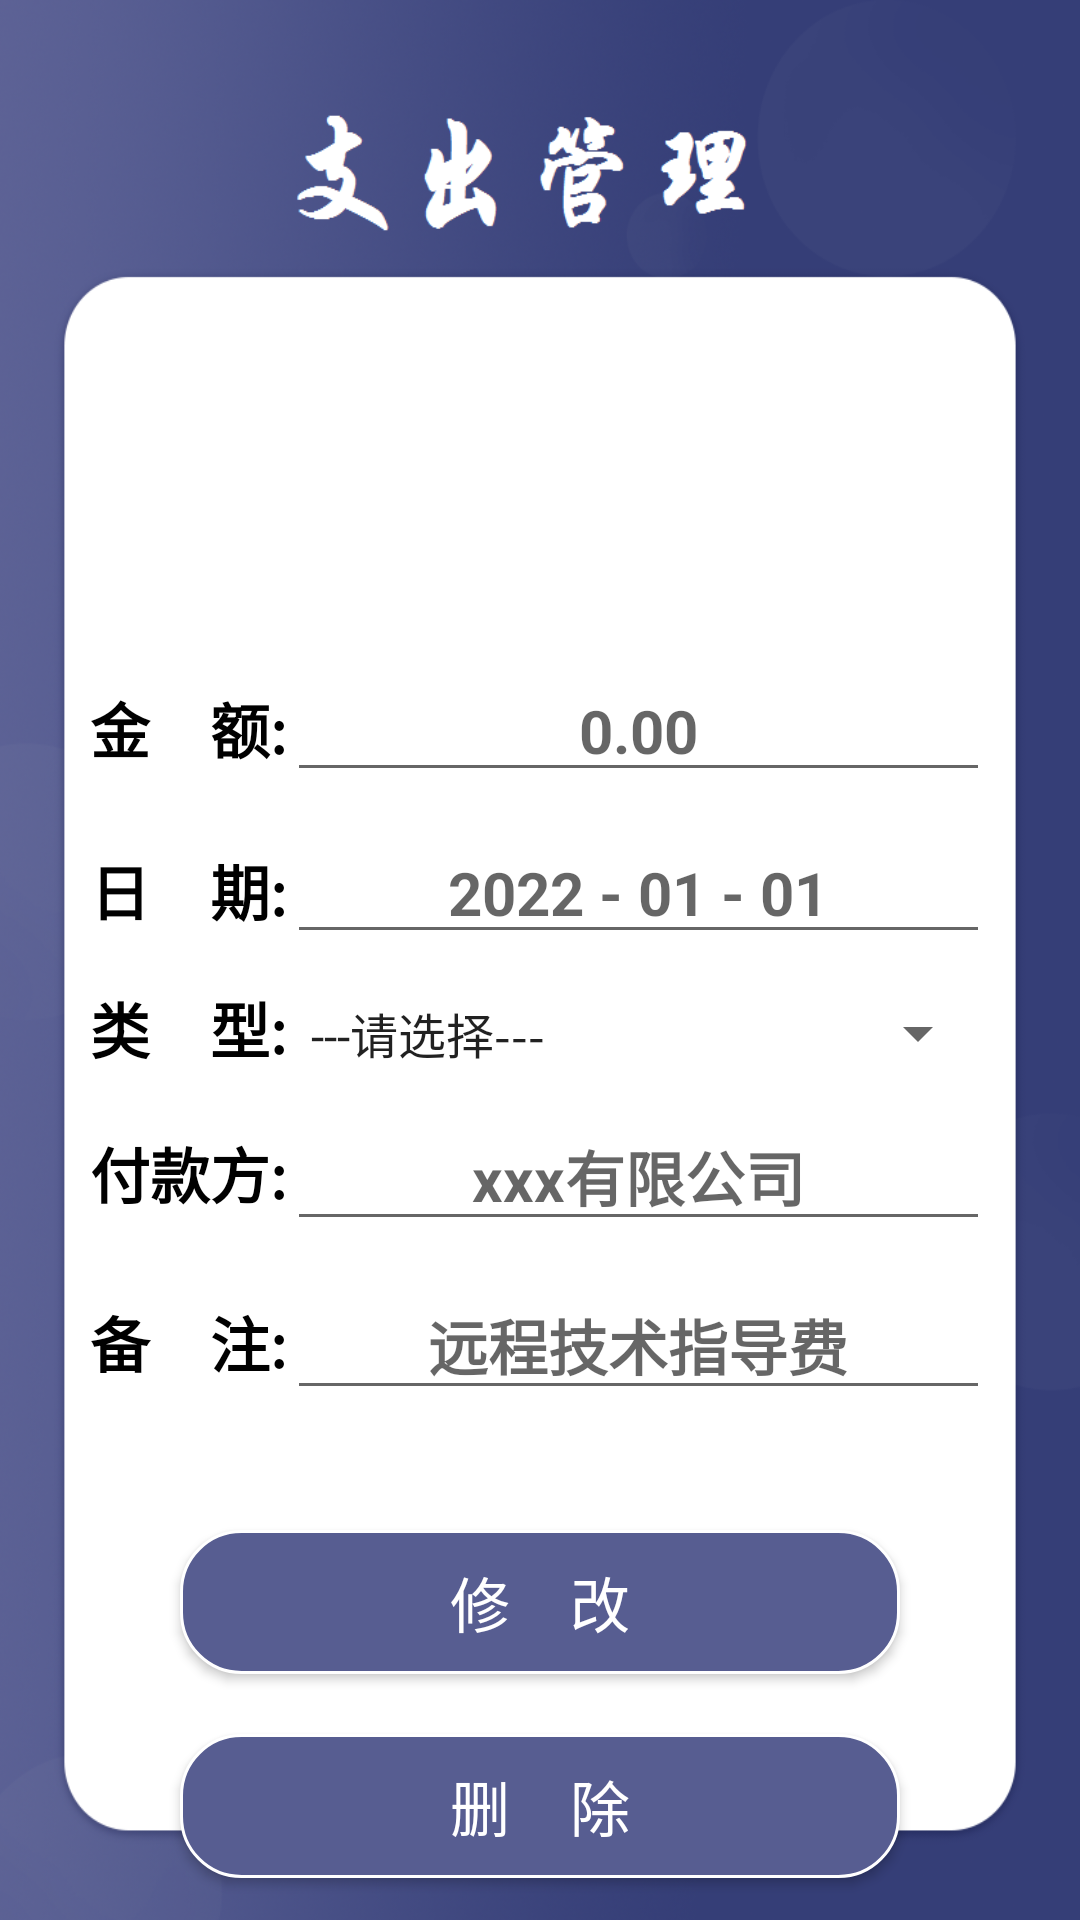

Layout XML and referenced resources for this Android screen:
<!-- AndroidManifest.xml: application theme Theme.Financial -->
<!-- res/layout/activity_out_manage.xml -->
<?xml version="1.0" encoding="utf-8"?>
<LinearLayout xmlns:android="http://schemas.android.com/apk/res/android"
    xmlns:app="http://schemas.android.com/apk/res-auto"
    xmlns:tools="http://schemas.android.com/tools"
    android:layout_width="match_parent"
    android:layout_height="match_parent"
    android:orientation="vertical"
    android:background="@drawable/outmanagebg"
    tools:context=".other.OutManageActivity">

    <LinearLayout
        android:layout_width="match_parent"
        android:layout_height="wrap_content"
        android:orientation="horizontal"
        android:layout_marginTop="220dp"
        android:layout_marginLeft="30dp"
        android:layout_marginRight="30dp">

        <TextView
            android:layout_width="wrap_content"
            android:layout_height="wrap_content"
            android:text="金    额:"
            android:textColor="#000000"
            android:textSize="20sp"
            android:textStyle="bold"/>
        <EditText
            android:id="@+id/et_money_outmag"
            android:layout_width="match_parent"
            android:layout_height="wrap_content"
            android:hint="0.00"
            android:textSize="20sp"
            android:textStyle="bold"
            android:gravity="center"/>
    </LinearLayout>

    <LinearLayout
        android:layout_width="match_parent"
        android:layout_height="wrap_content"
        android:orientation="horizontal"
        android:layout_marginTop="10dp"
        android:layout_marginLeft="30dp"
        android:layout_marginRight="30dp">

        <TextView
            android:layout_width="wrap_content"
            android:layout_height="wrap_content"
            android:text="日    期:"
            android:textColor="#000000"
            android:textSize="20sp"
            android:textStyle="bold"/>
        <EditText
            android:id="@+id/et_time_outmag"
            android:layout_width="match_parent"
            android:layout_height="wrap_content"
            android:hint="2022 - 01 - 01"
            android:textSize="20sp"
            android:textStyle="bold"
            android:gravity="center"/>
    </LinearLayout>

    <LinearLayout
        android:layout_width="match_parent"
        android:layout_height="wrap_content"
        android:orientation="horizontal"
        android:layout_marginTop="10dp"
        android:layout_marginLeft="30dp"
        android:layout_marginRight="30dp">

        <TextView
            android:layout_width="wrap_content"
            android:layout_height="wrap_content"
            android:text="类    型:"
            android:textColor="#000000"
            android:textSize="20sp"
            android:textStyle="bold"/>

        <Spinner
            android:id="@+id/sp_type_outmag"
            android:layout_width="match_parent"
            android:layout_height="wrap_content"
            android:entries="@array/paytype" />
    </LinearLayout>


    <LinearLayout
        android:layout_width="match_parent"
        android:layout_height="wrap_content"
        android:orientation="horizontal"
        android:layout_marginTop="10dp"
        android:layout_marginLeft="30dp"
        android:layout_marginRight="30dp">

        <TextView
            android:layout_width="wrap_content"
            android:layout_height="wrap_content"
            android:text="付款方:"
            android:textColor="#000000"
            android:textSize="20sp"
            android:textStyle="bold"/>
        <EditText
            android:id="@+id/et_payer_outmag"
            android:layout_width="match_parent"
            android:layout_height="wrap_content"
            android:hint="xxx有限公司"
            android:textSize="20sp"
            android:textStyle="bold"
            android:gravity="center"/>
    </LinearLayout>

    <LinearLayout
        android:layout_width="match_parent"
        android:layout_height="wrap_content"
        android:orientation="horizontal"
        android:layout_marginTop="10dp"
        android:layout_marginLeft="30dp"
        android:layout_marginRight="30dp">

        <TextView
            android:layout_width="wrap_content"
            android:layout_height="wrap_content"
            android:text="备    注:"
            android:textColor="#000000"
            android:textSize="20sp"
            android:textStyle="bold"/>
        <EditText
            android:id="@+id/et_remark_outmag"
            android:layout_width="match_parent"
            android:layout_height="wrap_content"
            android:hint="远程技术指导费"
            android:textSize="20sp"
            android:textStyle="bold"
            android:gravity="center"/>
    </LinearLayout>

    <Button
        android:id="@+id/bt_modify_outmag"
        android:layout_width="match_parent"
        android:layout_height="wrap_content"
        android:text="修    改"
        android:textSize="20sp"
        android:textColor="#ffffff"
        android:layout_marginLeft="60dp"
        android:layout_marginRight="60dp"
        android:background="@drawable/btn_style_one"
        android:layout_marginTop="40dp"/>

    <Button
        android:id="@+id/bt_delete_outmag"
        android:layout_width="match_parent"
        android:layout_height="wrap_content"
        android:text="删    除"
        android:textSize="20sp"
        android:textColor="#ffffff"
        android:layout_marginLeft="60dp"
        android:layout_marginRight="60dp"
        android:background="@drawable/btn_style_one"
        android:layout_marginTop="20dp"/>

</LinearLayout>
<!-- resources referenced by this layout -->
<resources>
  <array name="paytype">
          <item>---请选择---</item>
          <item>电影 - 娱乐</item>
          <item>美食 - 畅饮</item>
          <item>欢乐 - 购物</item>
          <item>手机 - 充值</item>
          <item>交通 - 出行</item>
          <item>教育 - 培训</item>
          <item>社交 - 礼仪</item>
          <item>生活 - 日用</item>
          <item>其他</item>
      </array>
  <!-- drawable btn_style_one (drawable-v24) -->
  <?xml version="1.0" encoding="utf-8"?>
  <shape xmlns:android="http://schemas.android.com/apk/res/android">
     <stroke android:color="#ffffff" android:width="1dp"/>
      <solid android:color="#575d91"/>
      <corners android:radius="20dp"/>
  </shape>
  <!-- drawable outmanagebg: png bitmap (drawable-v24, 224415 bytes) -->
  <style name="Theme.Financial" parent="Theme.MaterialComponents.DayNight.NoActionBar.Bridge">
          
          <item name="colorPrimary">@color/purple_500</item>
          <item name="colorPrimaryVariant">@color/purple_700</item>
          <item name="colorOnPrimary">@color/white</item>
          
          <item name="colorSecondary">@color/teal_200</item>
          <item name="colorSecondaryVariant">@color/teal_700</item>
          <item name="colorOnSecondary">@color/black</item>
          
          <item name="android:statusBarColor" tools:targetApi="l">?attr/colorPrimaryVariant</item>
          
      </style>
  <!-- not gathered from this repository: default colours our renderer supplied (Android Studio template values) -->
  <color name="purple_500">#FF6200EE</color>
  <color name="purple_700">#FF3700B3</color>
  <color name="teal_200">#FF03DAC5</color>
  <color name="teal_700">#FF018786</color>
  <color name="black">#FF000000</color>
  <color name="white">#FFFFFFFF</color>
</resources>
